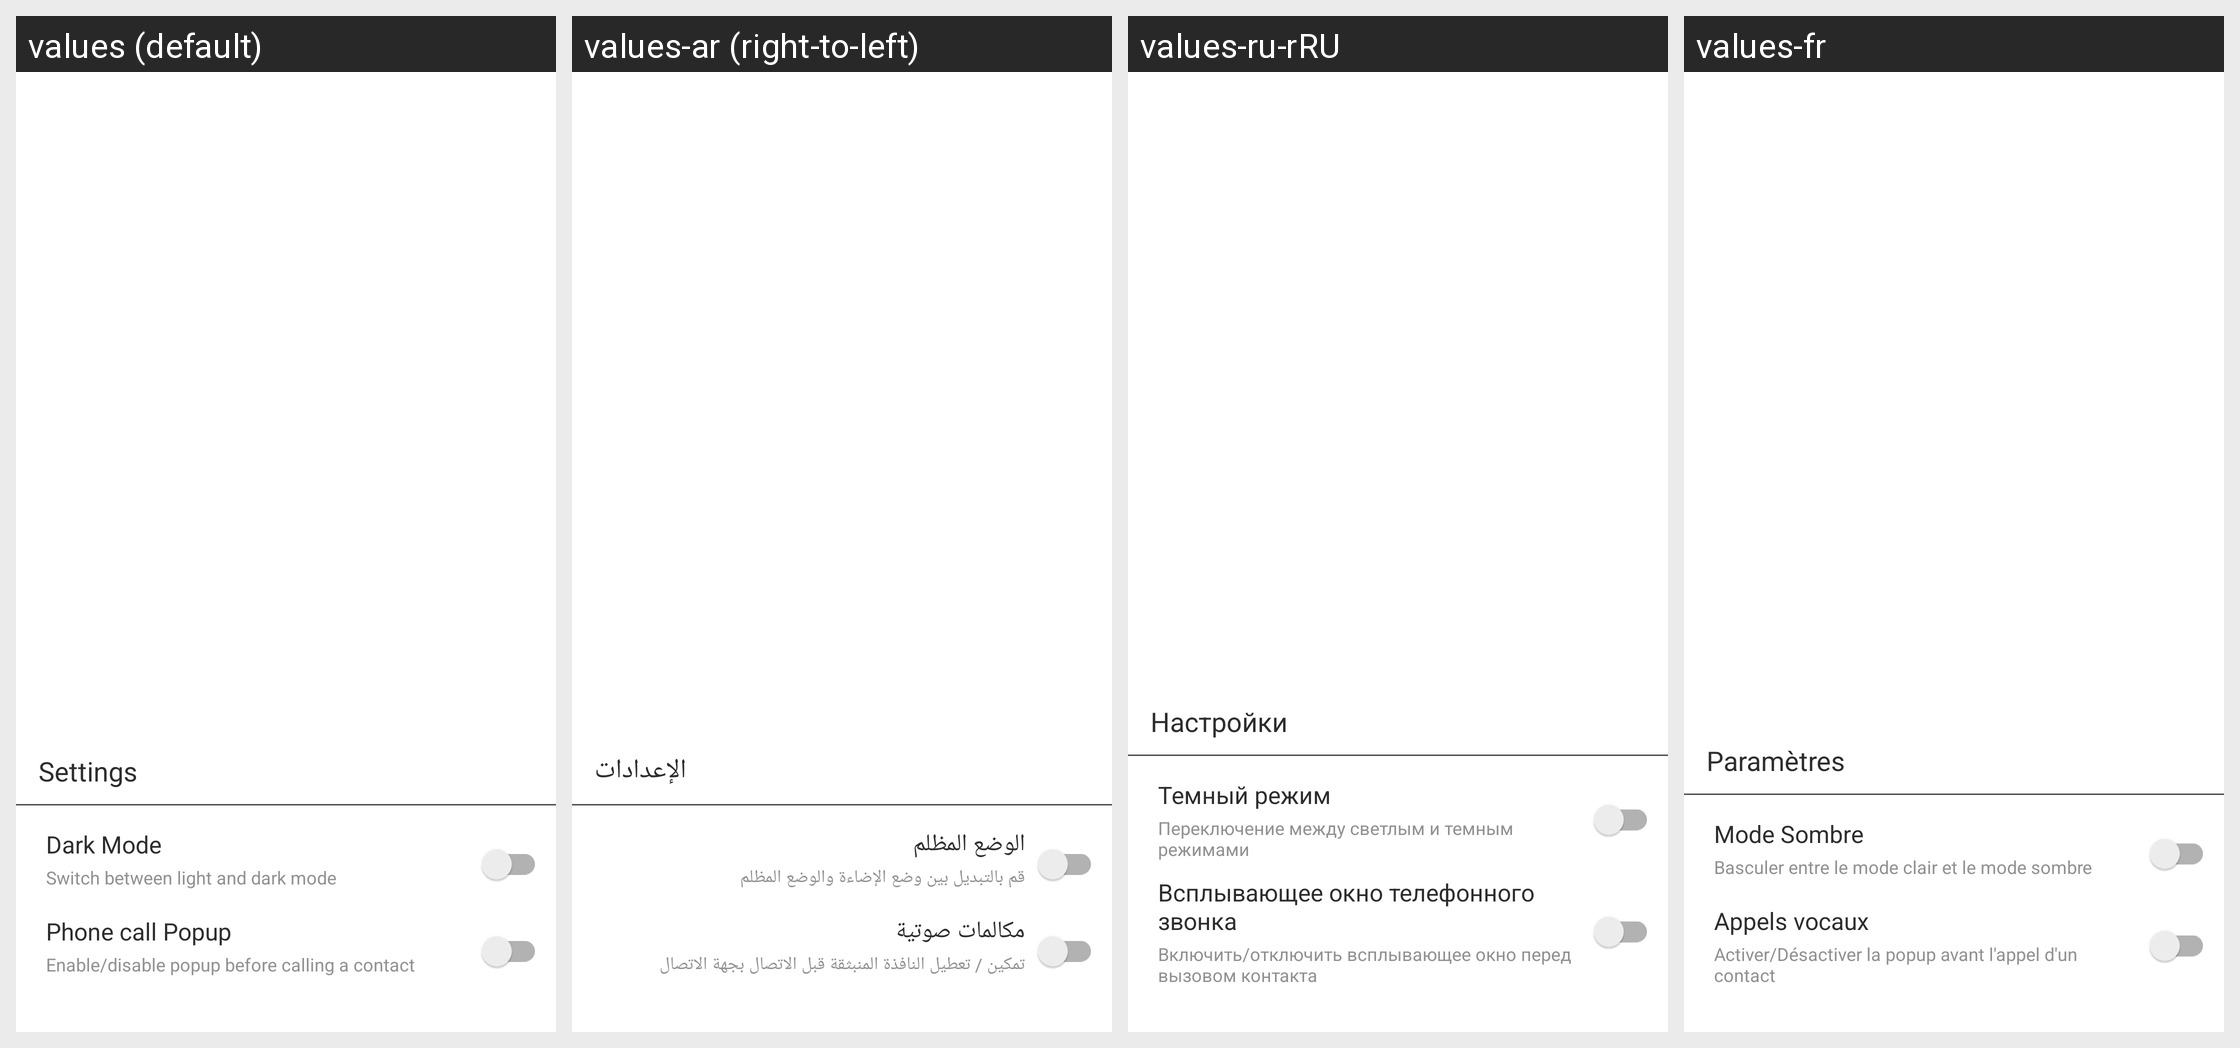

The same Android screen rendered under several of its app's locales, left to right. List the strings drawn on it with the default value and each locale's translation.
Android screen res/layout/nav_bottom_drawer.xml rendered under 4 locales, left to right: values (default), values-ar (right-to-left), values-ru-rRU, values-fr. Device: Nexus 5 (rendered at 1080×1920; each locale shown at half size, 540×960, under a caption strip naming it); theme AppTheme.
Other locales in the repository, not shown: values-de, values-eng, values-es, values-id, values-in-rID, values-it, values-pt, values-tr-rTR, values-vi, values-vi-rVN, values-zh.
Strings drawn on this screen, with the default value and each locale's value (text and hints the layout hard-codes, and strings that could not be matched under every locale, appear in the picture but are not listed):

left_drawer_settings
  values: Settings
  values-ar: الإعدادات
  values-ru-rRU: Настройки
  values-fr: Paramètres

manage_my_screen_theme
  values: Dark Mode
  values-ar: الوضع المظلم
  values-ru-rRU: Темный режим
  values-fr: Mode Sombre

manage_my_screen_theme_long_text
  values: Switch between light and dark mode
  values-ar: قم بالتبديل بين وضع الإضاءة والوضع المظلم
  values-ru-rRU: Переключение между светлым и темным режимами
  values-fr: Basculer entre le mode clair et le mode sombre

manage_my_screen_contact_popup_long_text
  values: Enable/disable popup before calling a contact
  values-ar: تمكين / تعطيل النافذة المنبثقة قبل الاتصال بجهة الاتصال
  values-ru-rRU: Включить/отключить всплывающее окно перед вызовом контакта
  values-fr: Activer/Désactiver la popup avant l'appel d'un contact

settings_contact_popup_phone_call
  values: Phone call Popup
  values-ar: مكالمات صوتية
  values-ru-rRU: Всплывающее окно телефонного звонка
  values-fr: Appels vocaux
